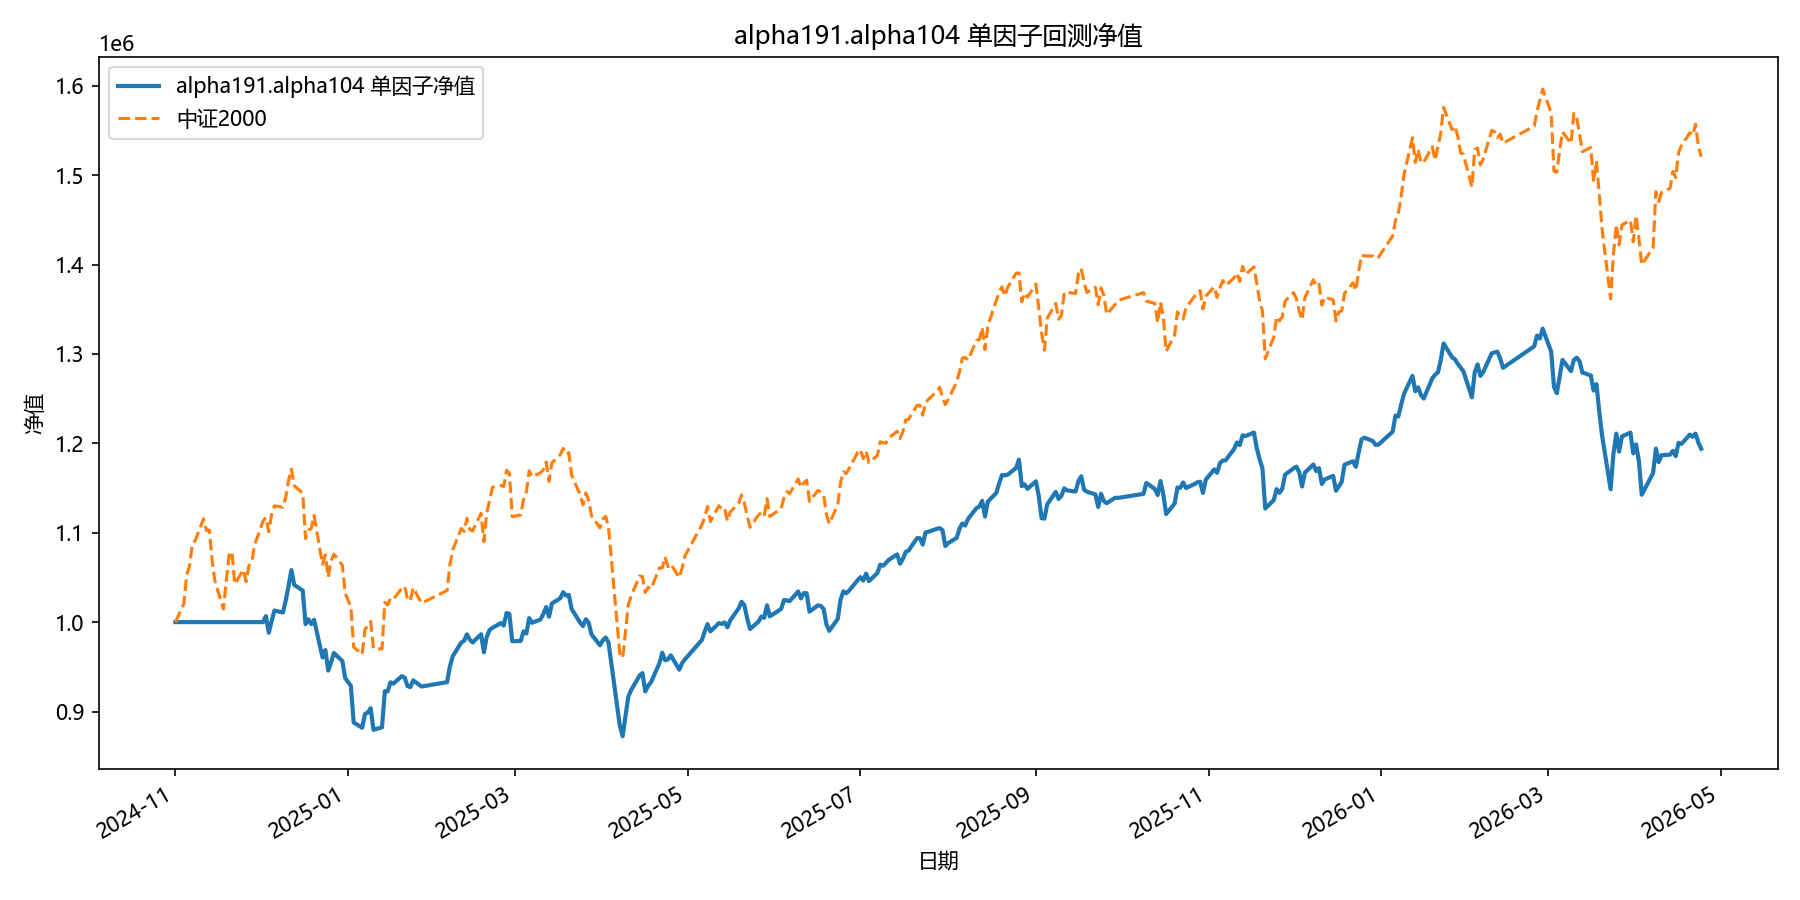

Data behind this chart, as committed beside it:
date, equity
2024-11-01, 1000000
2024-11-04, 1000000
2024-11-05, 1000000
2024-11-06, 1000000
2024-11-07, 1000000
2024-11-08, 1000000
2024-11-11, 1000000
2024-11-12, 1000000
2024-11-13, 1000000
2024-11-14, 1000000
2024-11-15, 1000000
2024-11-18, 1000000
2024-11-19, 1000000
2024-11-20, 1000000
2024-11-21, 1000000
2024-11-22, 1000000
2024-11-25, 1000000
2024-11-26, 1000000
2024-11-27, 1000000
2024-11-28, 1000000
2024-11-29, 1000000
2024-12-02, 1000000
2024-12-03, 1006706
2024-12-04, 988147
2024-12-05, 1000888
2024-12-06, 1012959
2024-12-09, 1010784
2024-12-10, 1024257
2024-12-11, 1040608
2024-12-12, 1058162
2024-12-13, 1041641
2024-12-16, 1035371
2024-12-17, 997687
2024-12-18, 1003179
2024-12-19, 997841
2024-12-20, 1002613
2024-12-23, 960476
2024-12-24, 968770
2024-12-25, 945742
2024-12-26, 954805
2024-12-27, 965423
2024-12-30, 956462
2024-12-31, 937382
2025-01-02, 928679
2025-01-03, 887666
2025-01-06, 881852
2025-01-07, 897193
2025-01-08, 898877
2025-01-09, 903677
2025-01-10, 879502
2025-01-13, 882299
2025-01-14, 922791
2025-01-15, 922567
2025-01-16, 932707
2025-01-17, 931175
2025-01-20, 939491
2025-01-21, 938061
2025-01-22, 928480
2025-01-23, 927338
2025-01-24, 934781
... 299 more rows
